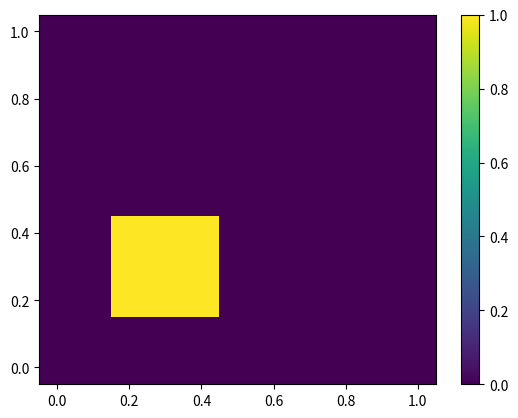

The script that saved this image:
import numpy as np
import matplotlib.pyplot as plt
from numpy import sin, cos, exp, pi



if __name__ == "__main__":

    alpha = 1
    resolution =11
    x = np.linspace(0, 1, resolution, endpoint = True)
    y = np.linspace(0, 1, resolution, endpoint = True)
    X, Y = np.meshgrid(x, y)
    U = sin(2 * pi *(X + Y))
    V = np.zeros(shape = (len(x), len(y)))
    V[resolution//4: resolution//2, resolution//4: resolution//2] = 1
    fourier_coeff = np.abs(np.fft.fft2(U))
    print(fourier_coeff)
    #plt.pcolormesh(X, Y, fourier_coeff)
    mesh = plt.pcolormesh(X, Y, V)
    plt.colorbar(mesh)
    plt.show()
